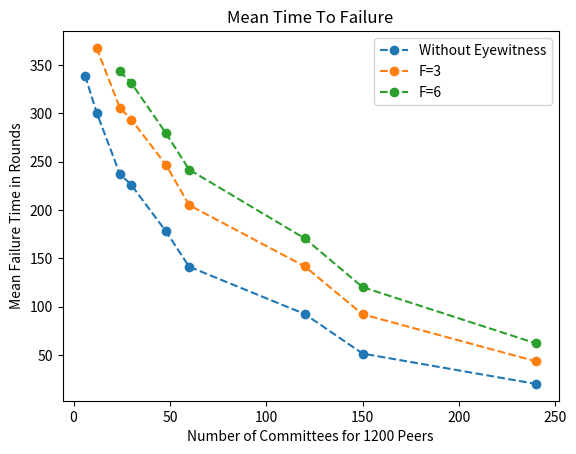

Python code for this plot:
import numpy as np
import matplotlib.pyplot as plt
from functools import reduce
from math import sqrt
def factors(n):
        step = 2 if n%2 else 1
        return set(reduce(list.__add__,
                    ([i, n//i] for i in range(1, int(sqrt(n))+1, step) if n % i == 0)))

# Variables
tests = 100
peers = 1200
# num_shards = np.array([1, 5, 10, 50, 100, 250, 1000])
num_shards = np.array(sorted(list(x for x in factors(1200) if x % 6 == 0)))[:-3]
print(num_shards)
# num_shards = np.array(range(1, 250, 10))

plt.title("Mean Time To Failure")
plt.xlabel(f"Number of Committees for {peers} Peers")
plt.ylabel("Mean Failure Time in Rounds")

shard_sizes = peers / num_shards
limit = np.floor(shard_sizes / 3)
print(limit)

# Determine time to failure for different values of F
for F in [0, 3, 6]:
    rounds = np.zeros([len(num_shards), tests])
    # get the index of the first number of shards that makes sense for the
    # cross-shard verification algorithm (because, like, you need at least 4
    # shards to be able to tolerate F=1 failures, for example)
    start_index = next(i for (i, v) in enumerate(num_shards) if v >= 3*F+1)

    for i in range(tests):
        for j in range(start_index, len(num_shards)):
            byz_peers = np.zeros(num_shards[j])
            round = 0
            while np.sum(byz_peers > limit[j]) < F+1:
                shard = np.random.randint(num_shards[j])
                while byz_peers[shard] > shard_sizes[j]:
                    # pick a differnt shard to corrupt a member of if everyone
                    # in the previously chosen one is already corrupt
                    shard = np.random.randint(num_shards[j])
                byz_peers[shard] = byz_peers[shard] + 1
                round = round + 1
            rounds[j][i] = round

    # Calculate the mean and std
    mean = np.average(rounds,1)
    # std = np.std(rounds,1)
    print("F="+str(F))
    print(mean)
    # print(std)
    print()
    plt.plot(num_shards[start_index:], mean[start_index:], linestyle="--",
            marker="o", label="F="+str(F) if F != 0 else "Without Eyewitness")

plt.legend(loc="best")
plt.savefig("./MTTF.png")
